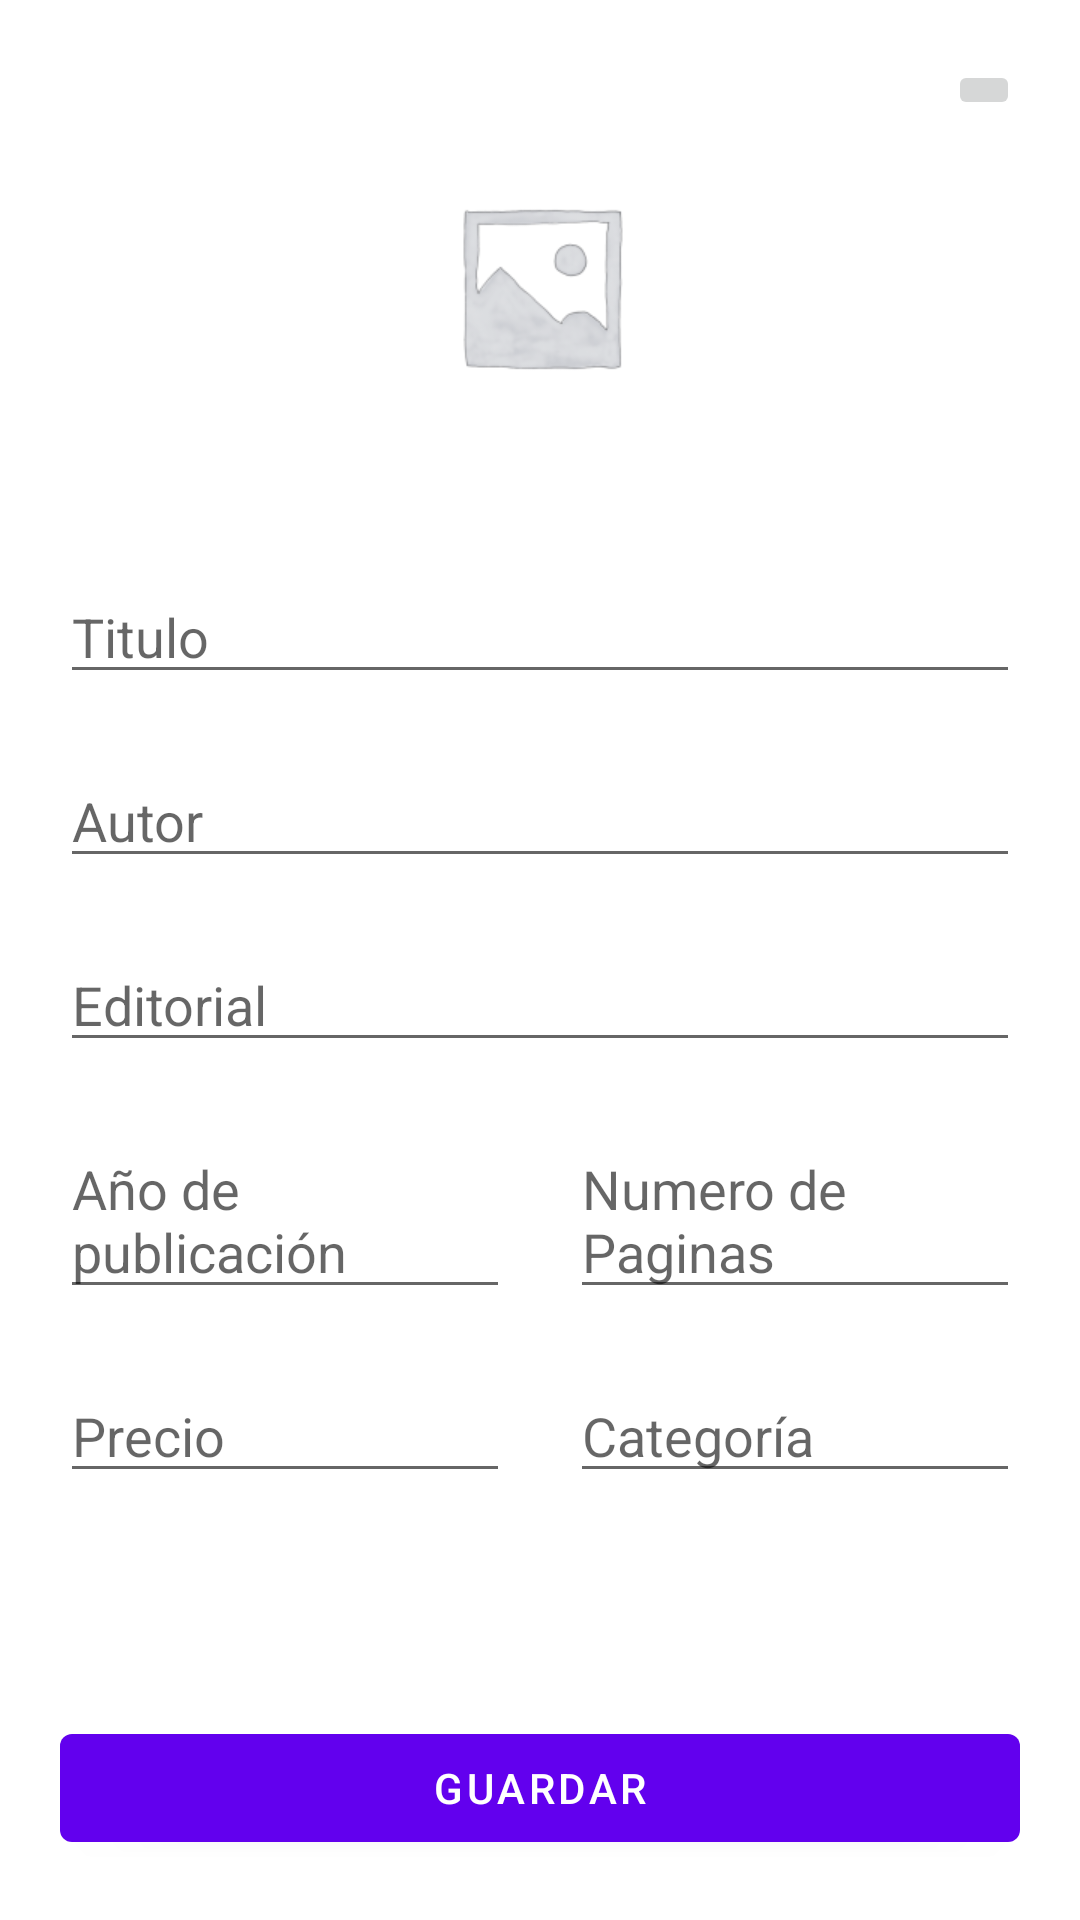

The Android layout XML behind this screen, and the referenced resources:
<!-- AndroidManifest.xml: application theme Theme.Tenis -->
<!-- res/layout/activity_second_page.xml -->
<?xml version="1.0" encoding="utf-8"?>
<androidx.constraintlayout.widget.ConstraintLayout xmlns:android="http://schemas.android.com/apk/res/android"
    xmlns:app="http://schemas.android.com/apk/res-auto"
    xmlns:tools="http://schemas.android.com/tools"
    android:layout_width="match_parent"
    android:layout_height="match_parent"
    tools:context=".SecondPageActivity">

    <RelativeLayout
        android:layout_margin="20dp"
        android:id="@+id/rlImageContainer"
        app:layout_constraintTop_toTopOf="parent"
        android:layout_width="match_parent"
        android:layout_height="wrap_content">
        <ImageView
            android:id="@+id/ivFotoSelect"
            android:src="@drawable/select"
            android:layout_width="match_parent"
            android:layout_height="150dp"/>
        <ImageButton
            android:id="@+id/btnsPhoto"
            android:layout_alignParentRight="true"
            android:src="@drawable/ic_baseline_add_a_photo_24"
            android:layout_width="wrap_content"
            android:layout_height="wrap_content"/>

    </RelativeLayout>

    <EditText
        android:id="@+id/etTitleBook"
        android:hint="Titulo"
        android:layout_margin="20dp"
        app:layout_constraintTop_toBottomOf="@+id/rlImageContainer"
        android:layout_width="match_parent"
        android:layout_height="wrap_content" />
    <EditText
        android:id="@+id/etAutorBook"
        android:hint="Autor"
        android:layout_margin="20dp"
        app:layout_constraintTop_toBottomOf="@+id/etTitleBook"
        android:layout_width="match_parent"
        android:layout_height="wrap_content" />
    <EditText
        android:id="@+id/etEditorialBook"
        android:layout_margin="20dp"
        android:hint="Editorial"
        app:layout_constraintTop_toBottomOf="@+id/etAutorBook"
        android:layout_width="match_parent"
        android:layout_height="wrap_content" />


    <LinearLayout
        android:id="@+id/lieraYearAndPagesAdd"
        app:layout_constraintTop_toBottomOf="@+id/etEditorialBook"
        app:layout_constraintBottom_toTopOf="@+id/linearPriceAndCategory"
        android:orientation="horizontal"
        android:layout_width="match_parent"
        android:layout_margin="20dp"
        android:layout_height="wrap_content"
        >
        <EditText
            android:id="@+id/etYearBook"
            android:hint="Año de publicación"
            android:layout_width="fill_parent"
            android:layout_height="wrap_content"
            android:layout_weight="1"/>
        <View
            android:layout_width="20dp"
            android:layout_height="20dp"/>
        <EditText
            android:id="@+id/etPagesBook"
            android:hint="Numero de Paginas"
            android:layout_width="fill_parent"
            android:layout_height="wrap_content"
            android:layout_weight="1"/>
    </LinearLayout>

    <LinearLayout
        android:id="@+id/linearPriceAndCategory"
        app:layout_constraintTop_toBottomOf="@+id/lieraYearAndPagesAdd"
        android:orientation="horizontal"
        android:layout_width="match_parent"
        android:layout_margin="20dp"
        android:layout_height="wrap_content"
        >
        <EditText
            android:id="@+id/etPriceBook"
            android:hint="Precio"
            android:layout_width="fill_parent"
            android:layout_height="wrap_content"
            android:layout_weight="1"/>
        <View
            android:layout_width="20dp"
            android:layout_height="20dp"/>
        <EditText
            android:id="@+id/etCategoryBook"
            android:hint="Categoría"
            android:layout_width="fill_parent"
            android:layout_height="wrap_content"
            android:layout_weight="1"/>
    </LinearLayout>

    <Button
        android:id="@+id/btnAddNewBook"
        android:text="Guardar"
        app:layout_constraintBottom_toBottomOf="parent"
        android:layout_width="match_parent"
        android:layout_height="wrap_content"
        android:layout_margin="20dp"/>

</androidx.constraintlayout.widget.ConstraintLayout>
<!-- resources referenced by this layout -->
<resources>
  <!-- drawable select: png bitmap (drawable, 7212 bytes) -->
  <style name="Theme.Tenis" parent="Theme.MaterialComponents.DayNight.DarkActionBar">
          
          <item name="colorPrimary">@color/purple_500</item>
          <item name="colorPrimaryVariant">@color/purple_700</item>
          <item name="colorOnPrimary">@color/white</item>
          
          <item name="colorSecondary">@color/teal_200</item>
          <item name="colorSecondaryVariant">@color/teal_700</item>
          <item name="colorOnSecondary">@color/black</item>
          
          <item name="android:statusBarColor" tools:targetApi="l">?attr/colorPrimaryVariant</item>
          
      </style>
  <color name="purple_500">#FF6200EE</color>
  <color name="purple_700">#FF3700B3</color>
  <color name="white">#FFFFFFFF</color>
  <color name="teal_200">#FF03DAC5</color>
  <color name="teal_700">#FF018786</color>
  <color name="black">#FF000000</color>
</resources>
